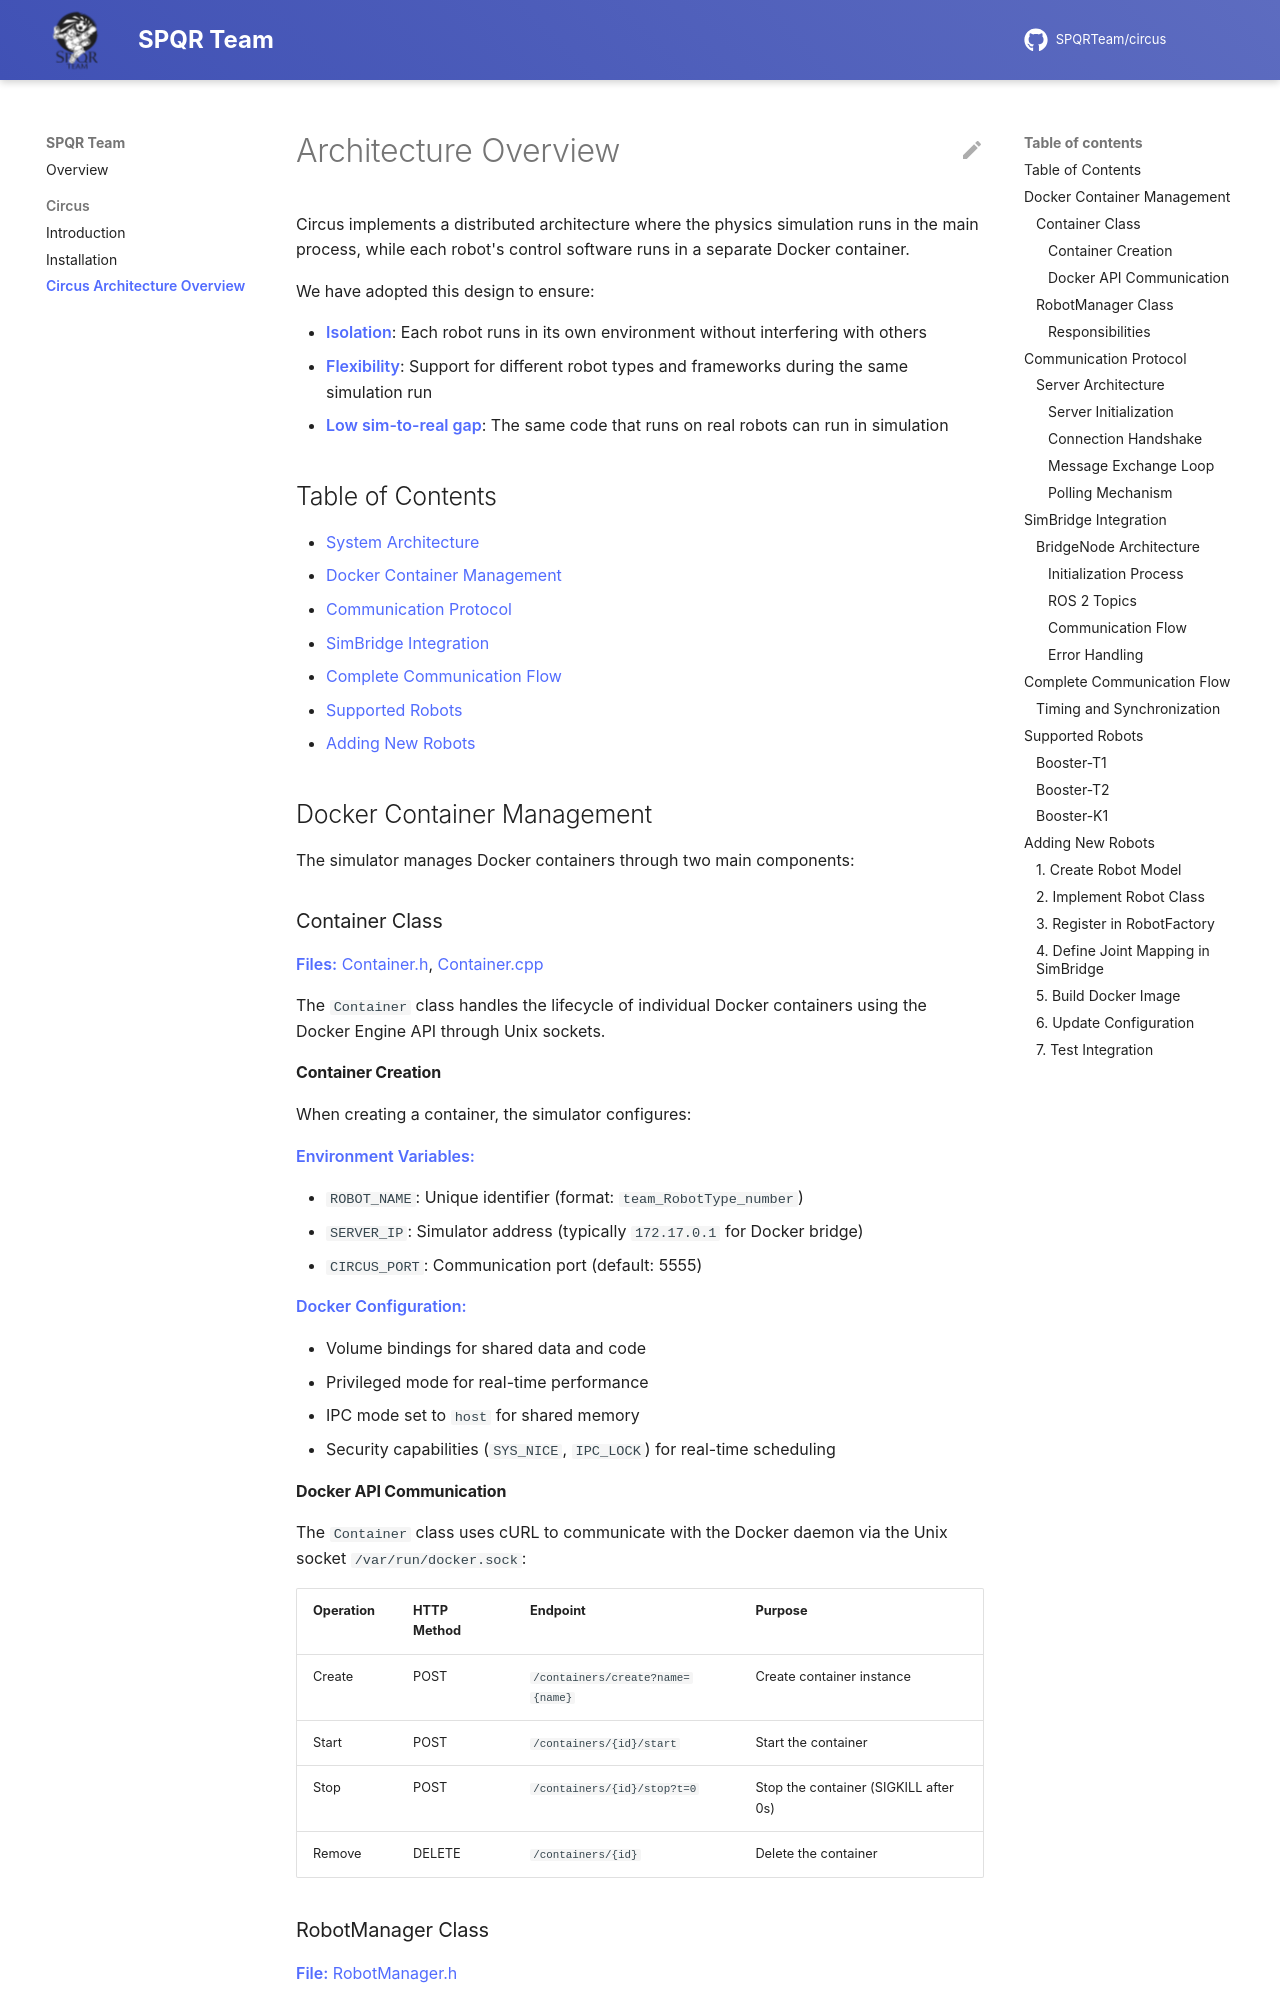

repository: SPQRTeam/circus · page: circus/architecture/index.html · generator: mkdocs

# Architecture Overview

Circus implements a distributed architecture where the physics simulation runs in the main process, while each robot's control software runs in a separate Docker container.

We have adopted this design to ensure:

- **Isolation**: Each robot runs in its own environment without interfering with others
- **Flexibility**: Support for different robot types and frameworks during the same simulation run
- **Low sim-to-real gap**: The same code that runs on real robots can run in simulation

## Table of Contents

- [System Architecture](#system-architecture)
- [Docker Container Management](#docker-container-management)
- [Communication Protocol](#communication-protocol)
- [SimBridge Integration](#simbridge-integration)
- [Complete Communication Flow](#complete-communication-flow)
- [Supported Robots](#supported-robots)
- [Adding New Robots](#adding-new-robots)


## Docker Container Management

The simulator manages Docker containers through two main components:

### Container Class

**Files:** [Container.h](), [Container.cpp]()

The `Container` class handles the lifecycle of individual Docker containers using the Docker Engine API through Unix sockets.

#### Container Creation

When creating a container, the simulator configures:

**Environment Variables:**

- `ROBOT_NAME`: Unique identifier (format: `team_RobotType_number`)
- `SERVER_IP`: Simulator address (typically `172.17.0.1` for Docker bridge)
- `CIRCUS_PORT`: Communication port (default: 5555)

**Docker Configuration:**

- Volume bindings for shared data and code
- Privileged mode for real-time performance
- IPC mode set to `host` for shared memory
- Security capabilities (`SYS_NICE`, `IPC_LOCK`) for real-time scheduling

#### Docker API Communication

The `Container` class uses cURL to communicate with the Docker daemon via the Unix socket `/var/run/docker.sock`:

| Operation | HTTP Method | Endpoint | Purpose |
|-----------|-------------|----------|---------|
| Create | POST | `/containers/create?name={name}` | Create container instance |
| Start | POST | `/containers/{id}/start` | Start the container |
| Stop | POST | `/containers/{id}/stop?t=0` | Stop the container (SIGKILL after 0s) |
| Remove | DELETE | `/containers/{id}` | Delete the container |
